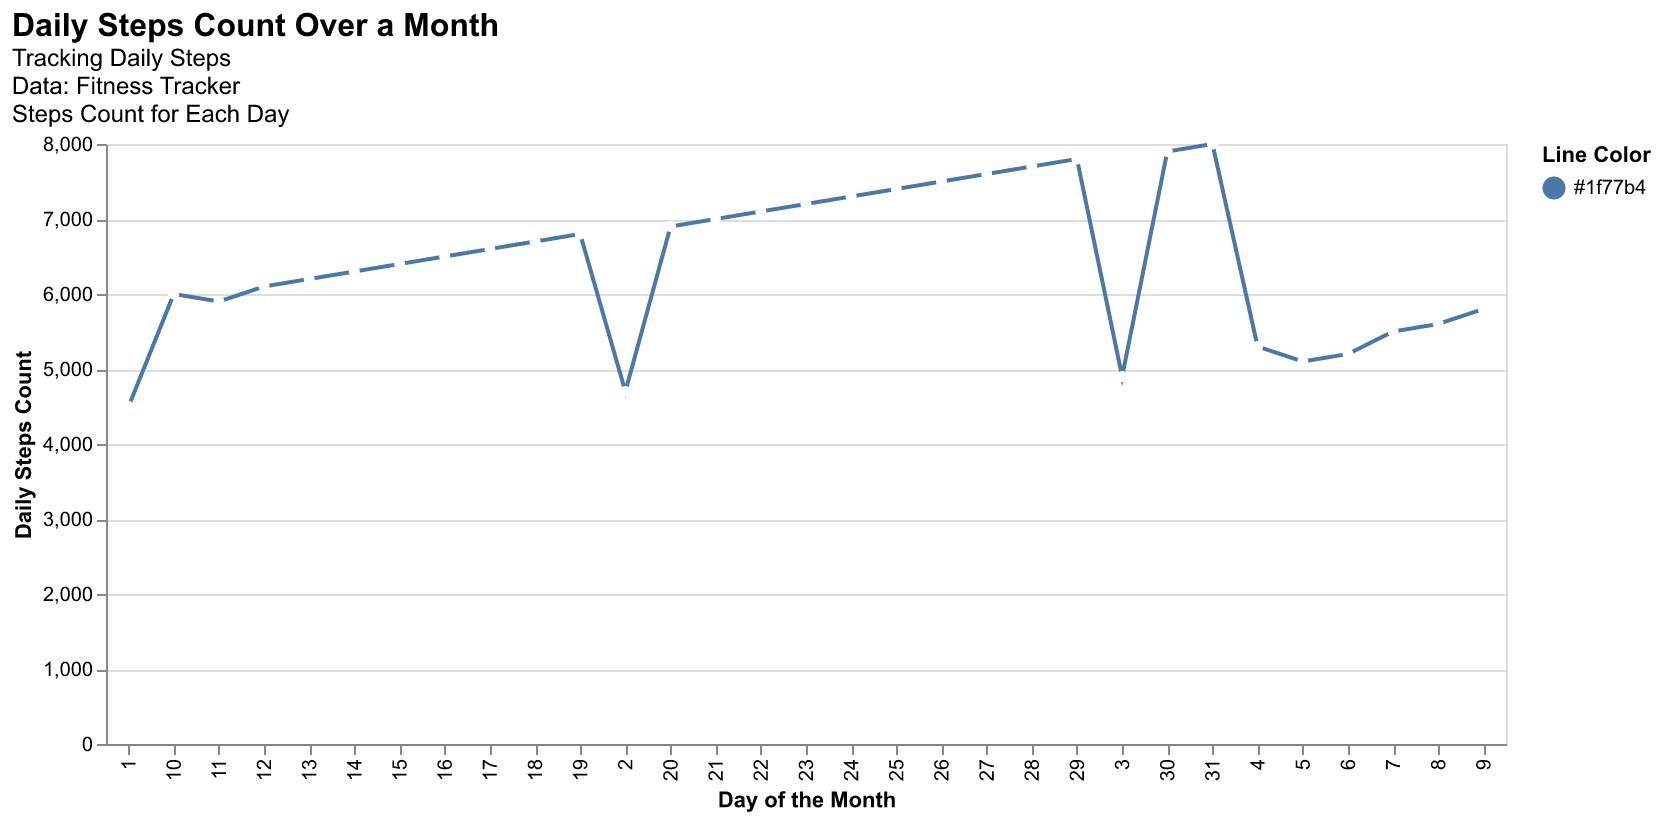

The data file committed next to this chart (first rows):
Day, Steps
1, 4500
2, 4700
3, 4900
4, 5300
5, 5100
6, 5200
7, 5500
8, 5600
9, 5800
10, 6000
11, 5900
12, 6100
13, 6200
14, 6300
15, 6400
16, 6500
17, 6600
18, 6700
19, 6800
20, 6900
21, 7000
22, 7100
23, 7200
24, 7300
25, 7400
26, 7500
27, 7600
28, 7700
29, 7800
30, 7900
31, 8000
